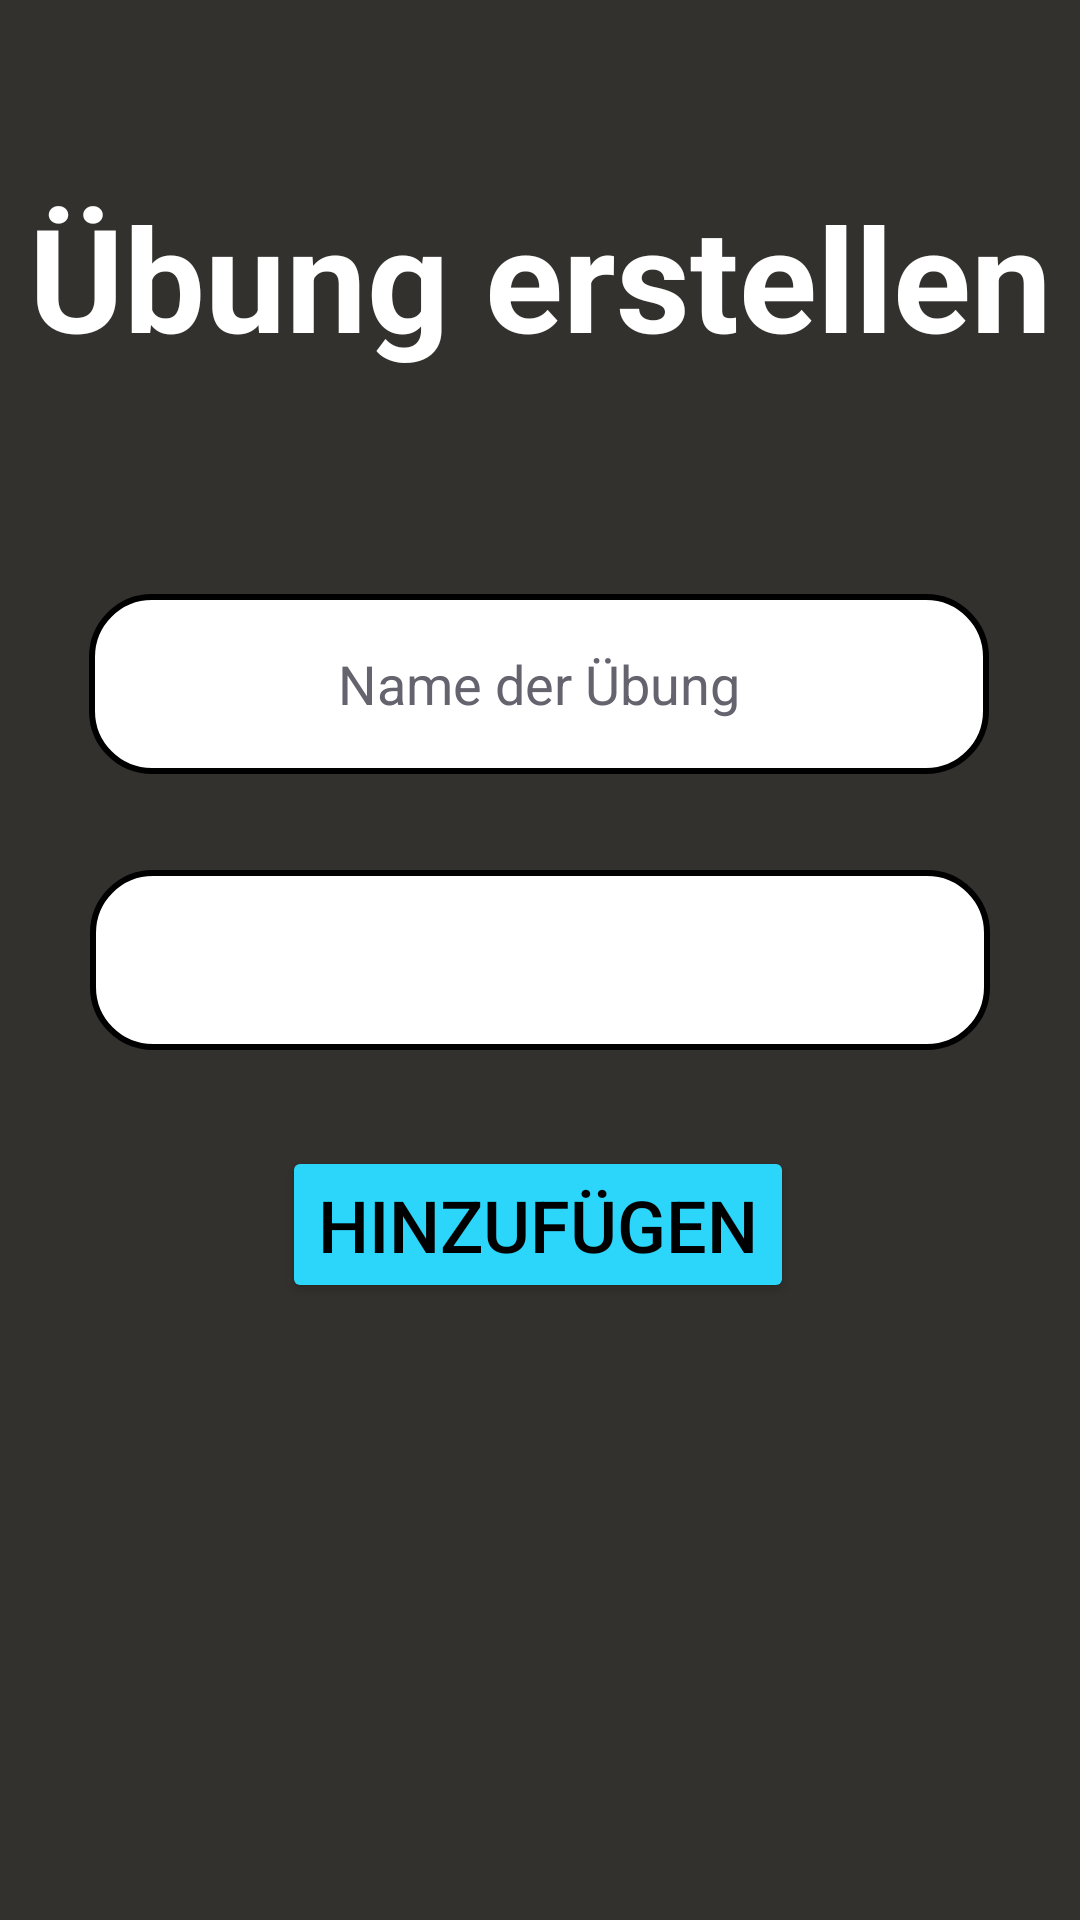

Reconstruct the res/layout file that produces this screen, plus the resources it refers to.
<!-- AndroidManifest.xml: application theme Theme.GymMem -->
<!-- res/layout/fragment_ue_erstellen.xml -->
<?xml version="1.0" encoding="utf-8"?>
<androidx.constraintlayout.widget.ConstraintLayout xmlns:android="http://schemas.android.com/apk/res/android"
    xmlns:app="http://schemas.android.com/apk/res-auto"
    xmlns:tools="http://schemas.android.com/tools"
    android:layout_width="match_parent"
    android:layout_height="match_parent"
    android:background="#33312E"
    tools:context=".UeErstellenFragment">

    <Button
        android:id="@+id/buttonAdd"
        android:layout_width="wrap_content"
        android:layout_height="wrap_content"
        android:layout_marginTop="32dp"
        android:backgroundTint="#2CD6FA"
        android:text="Hinzufügen"
        android:textColor="@color/black"
        android:textSize="24sp"
        app:layout_constraintEnd_toEndOf="parent"
        app:layout_constraintHorizontal_bias="0.497"
        app:layout_constraintStart_toStartOf="parent"
        app:layout_constraintTop_toBottomOf="@+id/muskelgruppen" />

    <TextView
        android:id="@+id/UebungErstellen"
        android:layout_width="wrap_content"
        android:layout_height="wrap_content"
        android:layout_marginTop="60dp"
        android:text="Übung erstellen"
        android:textColor="#FFFFFF"
        android:textSize="48sp"
        android:textStyle="bold"
        app:layout_constraintEnd_toEndOf="parent"
        app:layout_constraintStart_toStartOf="parent"
        app:layout_constraintTop_toTopOf="parent" />

    <EditText
        android:id="@+id/UebungEingabe"
        android:layout_width="300dp"
        android:layout_height="60dp"
        android:layout_marginBottom="32dp"
        android:background="@drawable/rounded_edittext"
        android:ems="10"
        android:gravity="center_horizontal|center_vertical"
        android:hint="Name der Übung"
        android:inputType="text"
        android:textColor="#000000"
        android:textColorHint="#64636E"
        app:layout_constraintBottom_toTopOf="@+id/muskelgruppen"
        app:layout_constraintEnd_toEndOf="parent"
        app:layout_constraintHorizontal_bias="0.495"
        app:layout_constraintStart_toStartOf="parent" />

    <Spinner
        android:id="@+id/muskelgruppen"
        android:layout_width="300dp"
        android:layout_height="60dp"
        android:background="@drawable/rounded_edittext"
        app:layout_constraintBottom_toBottomOf="parent"
        app:layout_constraintEnd_toEndOf="parent"
        app:layout_constraintStart_toStartOf="parent"
        app:layout_constraintTop_toTopOf="parent" />
    <TextView
        android:id="@+id/ausgabe"
        android:layout_width="wrap_content"
        android:layout_height="wrap_content"
        android:layout_marginTop="16dp"
        android:textColor="#FF0000"
        app:layout_constraintEnd_toEndOf="parent"
        app:layout_constraintStart_toStartOf="parent"
        app:layout_constraintTop_toBottomOf="@+id/buttonAdd" />

</androidx.constraintlayout.widget.ConstraintLayout>
<!-- resources referenced by this layout -->
<resources>
  <color name="black">#FF000000</color>
  <!-- drawable rounded_edittext (drawable) -->
  <?xml version="1.0" encoding="utf-8"?>
  <shape xmlns:android="http://schemas.android.com/apk/res/android"
      android:shape="rectangle"
      android:textColor="@color/black">
      <corners android:radius="20dp"/>
      <solid android:color="#FFFFFF"/>
      <stroke android:width="2dp" android:color="#000000"/>
  </shape>
  <style name="Theme.GymMem" parent="Base.Theme.GymMem" />
  <style name="Base.Theme.GymMem" parent="Theme.Material3.DayNight.NoActionBar">
          
          
      </style>
</resources>
